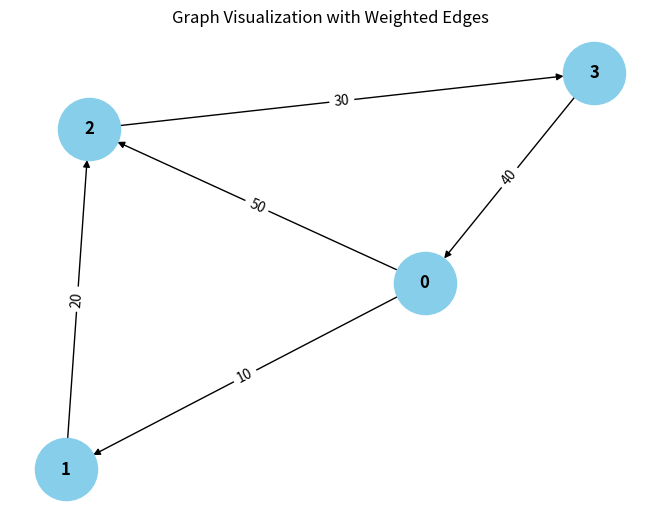

Source code (Python): (Note: this script raises an exception after producing the figure.)
from collections import defaultdict

# ---------------------------
# WeightedGraph Class
# ---------------------------
class WeightedGraph:
    def __init__(self, vertices):
        self.vertices = vertices
        self.adj_list = {i: [] for i in range(vertices)}  # Adjacency list for the graph
        self.edges = []  # List to store the edges (u, v, weight)

    def add_edge(self, u, v, weight):
        """Add a single edge to the graph."""
        if (u, v, weight) not in self.edges:
            self.edges.append((u, v, weight))
            self.adj_list[u].append((v, weight))

    def add_multiple_edges(self, edges):
        """Add multiple edges at once."""
        for u, v, weight in edges:
            self.add_edge(u, v, weight)

    def get_edges(self):
        """Return all edges in the graph."""
        return self.edges

    def print_edges(self):
        """Print the edges of the graph."""
        print("Edges in the graph:")
        for u, v, weight in self.edges:
            print(f"{u} -> {v} (Weight: {weight})")

    def print_adj_list(self):
        """Print the adjacency list of the graph."""
        print("Adjacency List of the graph:")
        for u in self.adj_list:
            print(f"{u} -> {self.adj_list[u]}")

    def is_cyclic_directed(self):
        """Detect if there is a cycle in a directed graph using DFS."""
        visited = [False] * self.vertices
        rec_stack = [False] * self.vertices

        def dfs(v):
            visited[v] = True
            rec_stack[v] = True
            for neighbor, _ in self.adj_list[v]:
                if not visited[neighbor] and dfs(neighbor):
                    return True
                elif rec_stack[neighbor]:
                    return True
            rec_stack[v] = False
            return False

        for node in range(self.vertices):
            if not visited[node]:
                if dfs(node):
                    return True
        return False

    def is_cyclic_undirected(self):
        """Detect if there is a cycle in an undirected graph using DFS."""
        visited = [False] * self.vertices

        def dfs(v, parent):
            visited[v] = True
            for neighbor, _ in self.adj_list[v]:
                if not visited[neighbor]:
                    if dfs(neighbor, v):
                        return True
                elif parent != neighbor:
                    return True
            return False

        for node in range(self.vertices):
            if not visited[node]:
                if dfs(node, -1):
                    return True
        return False

    def is_negative_cycle(self):
        """Detect if there is a negative cycle using Bellman-Ford."""
        dist = [float("inf")] + self.vertices
        dist[0] = 0  # Start from node 0

        for _ in range(self.vertices - 1):
            for u, v, weight in self.edges:
                if dist[u] != float("inf") and dist[u] + weight < dist[v]:
                    dist[v] = dist[u] + weight

        for u, v, weight in self.edges:
            if dist[u] != float("inf") and dist[u] + weight < dist[v]:
                return True  # Negative cycle detected
        return False

    def reset_graph(self):
        """Reset the graph to its empty state."""
        self.edges = []  # Clear all edges
        self.adj_list = {i: [] for i in range(self.vertices)}  # Reset adjacency list for each vertex

    def union(self, parent, u, v):
        """Union-find helper function."""
        root_u = self.find_parent(parent, u)
        root_v = self.find_parent(parent, v)
        if root_u != root_v:
            parent[root_u] = root_v

    def find_parent(self, parent, v):
        """Find the root of the node using path compression."""
        if parent[v] == -1:
            return v
        parent[v] = self.find_parent(parent, parent[v])
        return parent[v]

    def is_cyclic_undirected_union_find(self):
        """Detect cycles in an undirected graph using Union-Find."""
        parent = [-1] * self.vertices

        for u, v, _ in self.edges:
            x = self.find_parent(parent, u)
            y = self.find_parent(parent, v)

            if x == y:
                return True
            self.union(parent, x, y)
        return False

    # ---------------------------
    # Helper functions for testing
    # ---------------------------

    def reset_graph_helper(self):
        """Reset the graph to an empty state for testing."""
        self.edges = []
        self.adj_list = defaultdict(list)

    def get_edges_helper(self):
        """Return all edges for testing."""
        return self.edges

    def add_multiple_edges_helper(self, edges):
        """Add multiple edges for testing."""
        for edge in edges:
            self.add_edge(*edge)

# ---------------------------
# Helper Class for Cycle Test Results
# ---------------------------
class CycleDetectionResults:
    def __init__(self):
        self.directed_cycle_detected = False
        self.undirected_cycle_detected = False
        self.negative_cycle_detected = False

# ---------------------------
# Additional Functionalities
# ---------------------------

class GraphRenderer:
    def __init__(self, graph):
        """Initialize the renderer for visualizing the graph."""
        self.graph = graph

    def render_edges(self):
        """Render the edges of the graph."""
        print("\nRendering edges of the graph:")
        for u, v, weight in self.graph.get_edges():
            print(f"{u} -> {v} (Weight: {weight})")

    def render_adj_list(self):
        """Render the adjacency list of the graph."""
        print("\nRendering adjacency list:")
        self.graph.print_adj_list()

    def render_summary(self):
        """Render a summary of the graph."""
        print("\nGraph summary:")
        print(f"Total vertices: {self.graph.vertices}")
        print(f"Total edges: {len(self.graph.get_edges())}")
        print(f"Is cyclic (directed): {self.graph.is_cyclic_directed()}")
        print(f"Is cyclic (undirected): {self.graph.is_cyclic_undirected()}")
        print(f"Has negative cycle: {self.graph.is_negative_cycle()}")

import matplotlib.pyplot as plt
import networkx as nx

class WeightedGraphVisualization:
    def __init__(self, graph):
        """Initialize the visualization of weighted graph."""
        self.graph = graph

    def visualize(self):
        """Visualize the graph with weighted edges using networkx and matplotlib."""
        G = nx.DiGraph()  # Using DiGraph for directed graph visualization

        # Add edges to the networkx graph
        for u, v, weight in self.graph.get_edges():
            G.add_edge(u, v, weight=weight)

        # Draw the graph
        pos = nx.spring_layout(G)  # Layout for node positioning
        edge_labels = nx.get_edge_attributes(G, 'weight')

        # Draw nodes, edges, and labels
        nx.draw(G, pos, with_labels=True, node_color='skyblue', node_size=2000, font_size=12, font_weight='bold')
        nx.draw_networkx_edge_labels(G, pos, edge_labels=edge_labels)

        # Display the plot
        plt.title("Graph Visualization with Weighted Edges")
        plt.show()


# ---------------------------
# Main Program
# ---------------------------

class WeightedGraphHandler:
    def __init__(self, vertices):
        """Initialize the graph handler."""
        self.graph = WeightedGraph(vertices)
        self.renderer = GraphRenderer(self.graph)
        self.visualizer = WeightedGraphVisualization(self.graph)

    def add_edges(self, edges):
        """Add edges to the graph."""
        for edge in edges:
            self.graph.add_edge(*edge)

    def render_graph(self):
        """Render the graph using the renderer."""
        self.renderer.render_edges()
        self.renderer.render_adj_list()

    def visualize_graph(self):
        """Visualize the graph using the visualizer."""
        self.visualizer.visualize()

    def cycle_detection_summary(self):
        """Print the cycle detection summary."""
        print("\nCycle detection summary:")
        print(f"Directed cycle detected: {self.graph.is_cyclic_directed()}")
        print(f"Undirected cycle detected: {self.graph.is_cyclic_undirected()}")
        print(f"Negative cycle detected: {self.graph.is_negative_cycle()}")

# ---------------------------
# Extended Graph Operations
# ---------------------------

class GraphCycleAnalysis:
    def __init__(self, graph):
        """Initialize cycle analysis on the graph."""
        self.graph = graph
        self.results = CycleDetectionResults()

    def analyze_cycles(self):
        """Analyze different types of cycles in the graph."""
        self.results.directed_cycle_detected = self.graph.is_cyclic_directed()
        self.results.undirected_cycle_detected = self.graph.is_cyclic_undirected()
        self.results.negative_cycle_detected = self.graph.is_negative_cycle()

    def print_analysis(self):
        """Print the analysis results."""
        print(f"Directed cycle detected: {self.results.directed_cycle_detected}")
        print(f"Undirected cycle detected: {self.results.undirected_cycle_detected}")
        print(f"Negative cycle detected: {self.results.negative_cycle_detected}")

# ---------------------------
# Main Function
# ---------------------------

if __name__ == "__main__":
    # Create a graph with 4 vertices (0, 1, 2, 3)
    graph_handler = WeightedGraphHandler(4)

    # Add some sample edges (u, v, weight)
    edges = [
        (0, 1, 10),  # Edge from 0 to 1 with weight 10
        (1, 2, 20),  # Edge from 1 to 2 with weight 20
        (2, 3, 30),  # Edge from 2 to 3 with weight 30
        (3, 0, 40),  # Edge from 3 to 0 with weight 40 (creates a directed cycle: 0 -> 1 -> 2 -> 3 -> 0)
        (0, 2, 50)  # Edge from 0 to 2 with weight 50
    ]

    # Add edges to the graph
    graph_handler.add_edges(edges)

    # Render the graph's edges and adjacency list
    graph_handler.render_graph()

    # Visualize the graph
    graph_handler.visualize_graph()

    # Detect and print the cycle results
    graph_handler.cycle_detection_summary()

    # Analyze cycles in detail
    cycle_analysis = GraphCycleAnalysis(graph_handler.graph)
    cycle_analysis.analyze_cycles()
    cycle_analysis.print_analysis()
